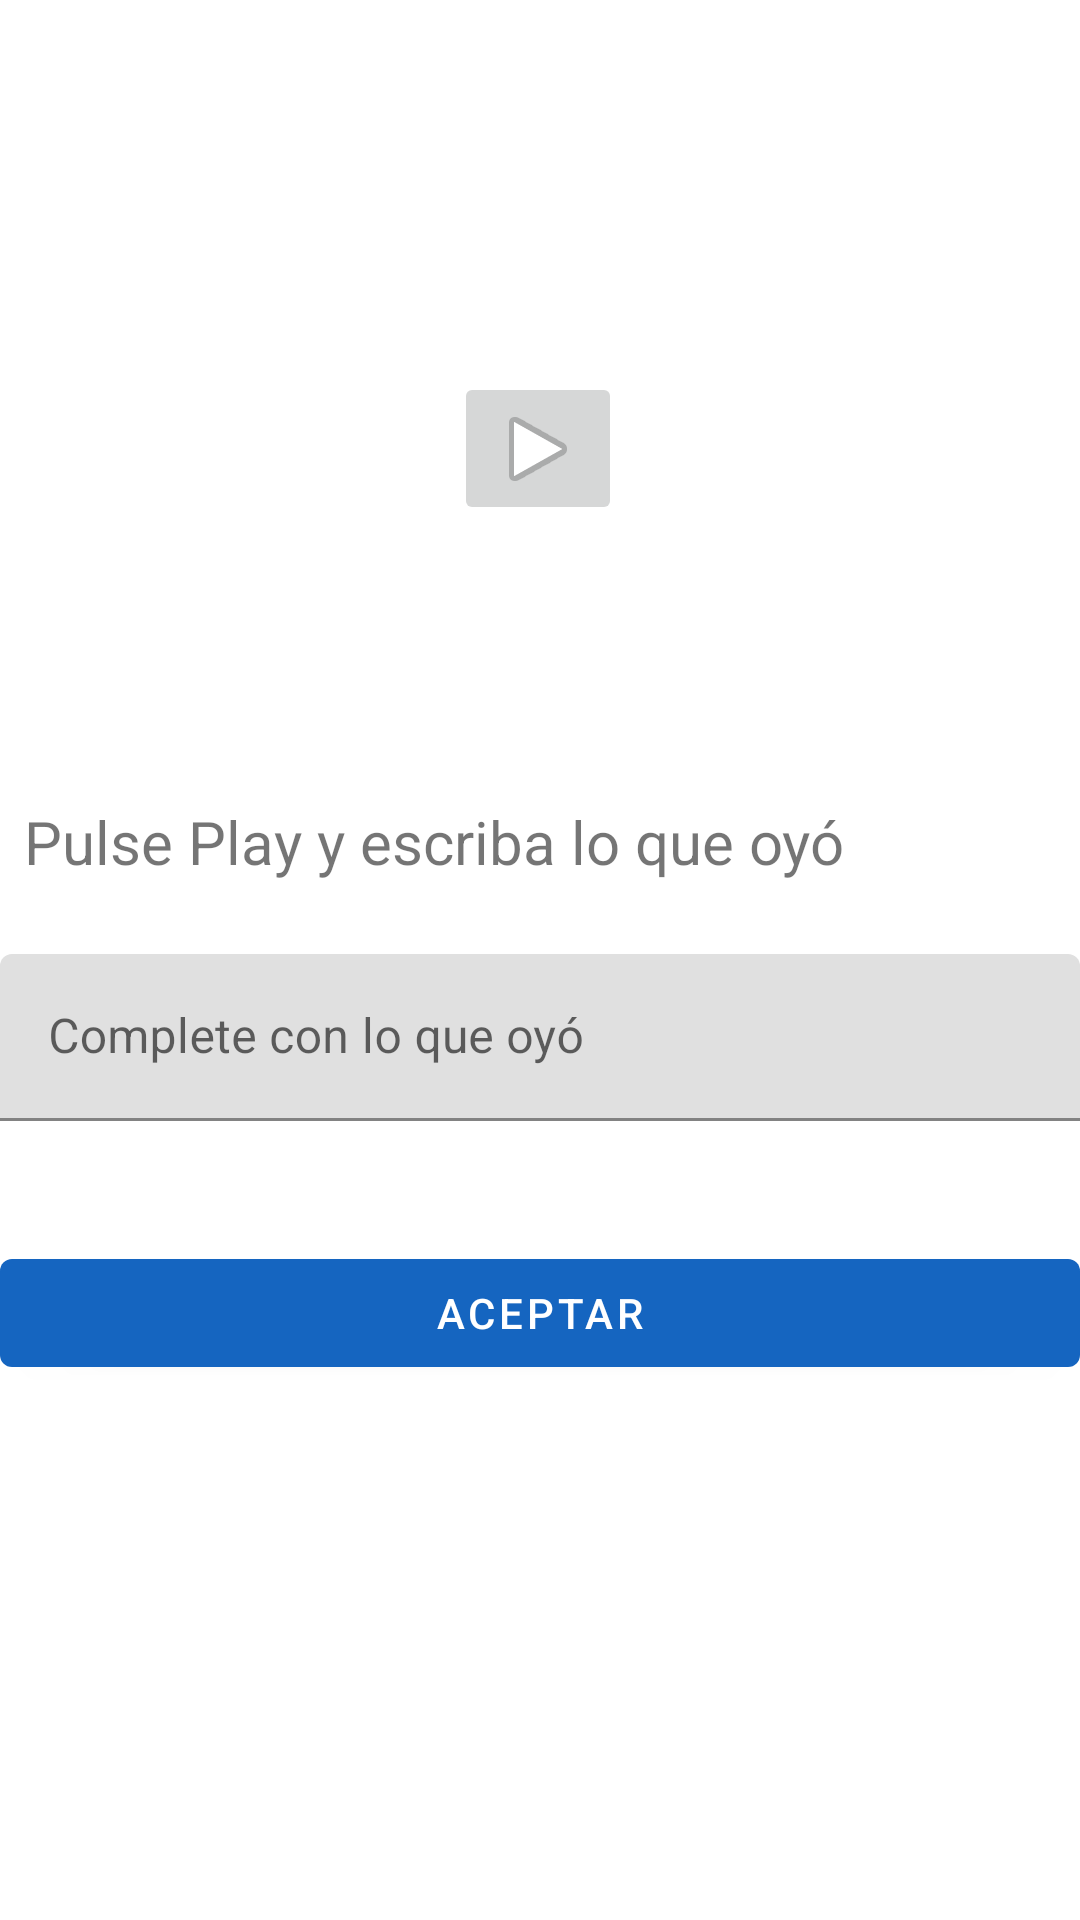

Android layout source for this screen:
<!-- AndroidManifest.xml: application theme AppTheme -->
<!-- res/layout/activity_numeros.xml -->
<?xml version="1.0" encoding="utf-8"?>
<android.support.constraint.ConstraintLayout
    xmlns:android="http://schemas.android.com/apk/res/android"
    xmlns:app="http://schemas.android.com/apk/res-auto"
    xmlns:tools="http://schemas.android.com/tools"
    android:layout_width="match_parent"
    android:layout_height="match_parent"
    tools:context=".Numeros_completar">


    <ImageButton
        android:id="@+id/imageButton"
        android:layout_width="wrap_content"
        android:layout_height="51dp"
        android:layout_marginStart="8dp"
        android:layout_marginTop="124dp"
        android:layout_marginEnd="8dp"
        app:layout_constraintEnd_toEndOf="parent"
        app:layout_constraintHorizontal_bias="0.498"
        app:layout_constraintStart_toStartOf="parent"
        app:layout_constraintTop_toTopOf="parent"
        app:srcCompat="@android:drawable/ic_media_play" />

    <TextView
        android:id="@+id/textView"
        android:layout_width="0dp"
        android:layout_height="wrap_content"
        android:layout_marginStart="8dp"
        android:layout_marginTop="92dp"
        android:layout_marginEnd="8dp"
        android:textSize="20dp"
        android:text="Pulse Play y escriba lo que oyó"
        app:layout_constraintEnd_toEndOf="parent"
        app:layout_constraintStart_toStartOf="parent"
        app:layout_constraintTop_toBottomOf="@+id/imageButton" />

    <android.support.design.widget.TextInputLayout
        android:id="@+id/til_nombre"
        android:layout_width="match_parent"
        android:layout_height="wrap_content"
        android:layout_marginTop="24dp"
        app:layout_constraintTop_toBottomOf="@+id/textView"
        tools:layout_editor_absoluteX="0dp">

        <EditText
            android:id="@+id/campo_nombre"
            android:layout_width="match_parent"
            android:layout_height="wrap_content"
            android:ems="10"
            android:hint="Complete con lo que oyó"
            android:inputType="text"
            android:singleLine="true" />
    </android.support.design.widget.TextInputLayout>

    <android.support.design.button.MaterialButton
        android:id="@+id/aceptar"
        android:layout_width="match_parent"
        android:layout_height="wrap_content"
        android:layout_marginTop="40dp"
        android:text="Aceptar"
        app:layout_constraintTop_toBottomOf="@+id/til_nombre"
        tools:layout_editor_absoluteX="0dp" />


</android.support.constraint.ConstraintLayout>
<!-- resources referenced by this layout -->
<resources>
  <style name="AppTheme" parent="Theme.MaterialComponents.Light.NoActionBar">
          
          <item name="colorPrimary">@color/colorPrimary</item>
          <item name="colorPrimaryDark">@color/colorPrimaryDark</item>
          <item name="colorAccent">@color/colorAccent</item>
          <item name="drawerArrowStyle">@style/DrawerArrowStyle</item>
      </style>
  <color name="colorPrimary">#1565c0</color>
  <color name="colorPrimaryDark">#003c8f</color>
  <color name="colorAccent">#5e92f3</color>
  <style name="DrawerArrowStyle" parent="Widget.AppCompat.DrawerArrowToggle">
          <item name="spinBars">true</item>
          <item name="color">@color/colorWhite</item>
      </style>
  <color name="colorWhite">#ffffff</color>
</resources>
